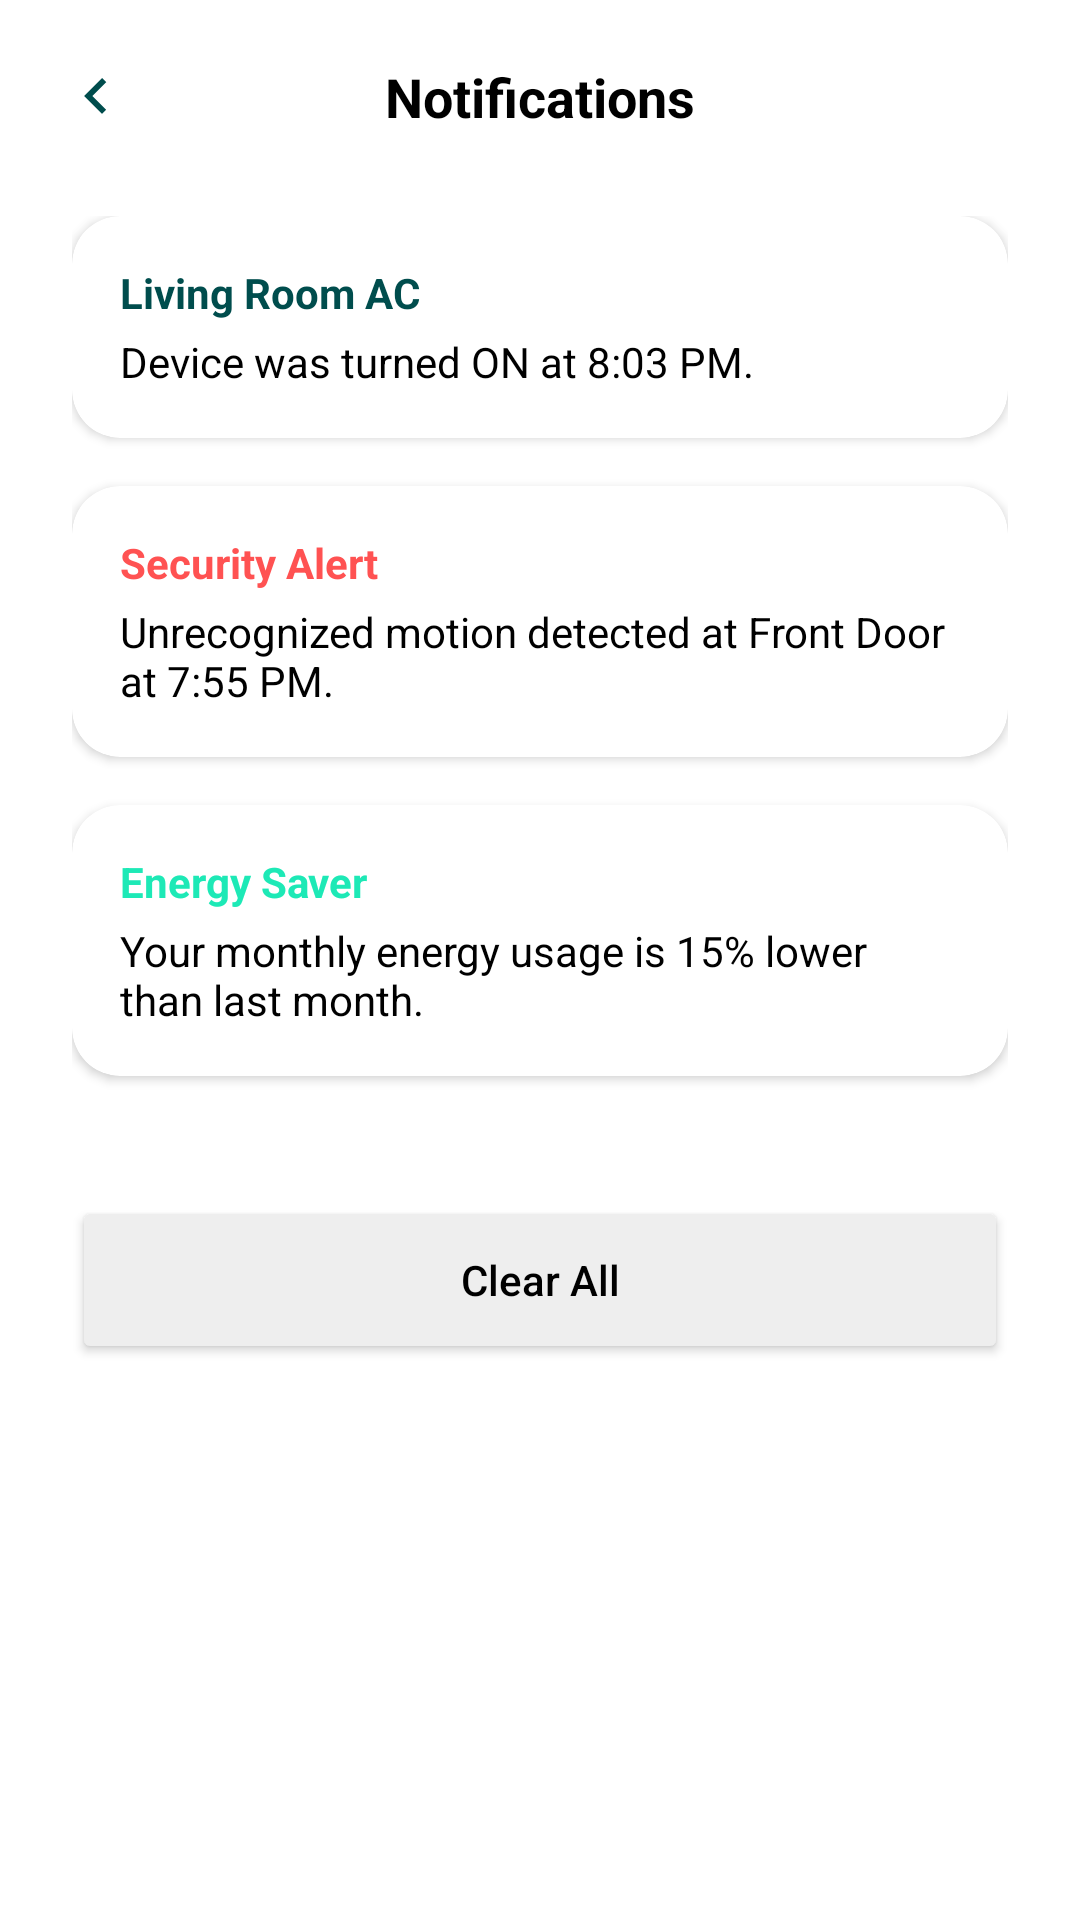

Layout XML and referenced resources for this Android screen:
<!-- AndroidManifest.xml: application theme Theme.SmartHome -->
<!-- res/layout/activity_account_management.xml -->
<?xml version="1.0" encoding="utf-8"?>
<androidx.constraintlayout.widget.ConstraintLayout xmlns:android="http://schemas.android.com/apk/res/android"
    xmlns:app="http://schemas.android.com/apk/res-auto"
    xmlns:tools="http://schemas.android.com/tools"
    android:layout_width="match_parent"
    android:layout_height="match_parent"
    android:background="@color/white"
    tools:context=".AccountManagementActivity">

    
    <ImageView
        android:id="@+id/btn_close_account"
        android:layout_width="32dp"
        android:layout_height="32dp"
        android:layout_marginTop="16dp"
        android:layout_marginStart="16dp"
        android:padding="4dp"
        android:src="@drawable/ic_arrow_back"
        app:layout_constraintStart_toStartOf="parent"
        app:layout_constraintTop_toTopOf="parent"
        app:tint="@color/primary_teal" />

    <TextView
        android:layout_width="wrap_content"
        android:layout_height="wrap_content"
        android:text="Notifications"
        android:textColor="@color/black"
        android:textSize="18sp"
        android:textStyle="bold"
        app:layout_constraintBottom_toBottomOf="@+id/btn_close_account"
        app:layout_constraintEnd_toEndOf="parent"
        app:layout_constraintStart_toStartOf="parent"
        app:layout_constraintTop_toTopOf="@+id/btn_close_account" />

    
    <androidx.core.widget.NestedScrollView
        android:layout_width="match_parent"
        android:layout_height="0dp"
        android:layout_marginTop="24dp"
        app:layout_constraintBottom_toBottomOf="parent"
        app:layout_constraintTop_toBottomOf="@id/btn_close_account">

        <LinearLayout
            android:id="@+id/ll_notification_list"
            android:layout_width="match_parent"
            android:layout_height="wrap_content"
            android:orientation="vertical"
            android:paddingHorizontal="24dp">

            
            <androidx.cardview.widget.CardView
                android:layout_width="match_parent"
                android:layout_height="wrap_content"
                android:layout_marginBottom="16dp"
                app:cardCornerRadius="16dp"
                app:cardElevation="2dp">
                <LinearLayout
                    android:layout_width="match_parent"
                    android:layout_height="wrap_content"
                    android:orientation="vertical"
                    android:padding="16dp">
                    <TextView
                        android:layout_width="wrap_content"
                        android:layout_height="wrap_content"
                        android:text="Living Room AC"
                        android:textColor="@color/primary_teal"
                        android:textStyle="bold" />
                    <TextView
                        android:layout_width="wrap_content"
                        android:layout_height="wrap_content"
                        android:layout_marginTop="4dp"
                        android:text="Device was turned ON at 8:03 PM."
                        android:textColor="@color/black" />
                </LinearLayout>
            </androidx.cardview.widget.CardView>

            
            <androidx.cardview.widget.CardView
                android:layout_width="match_parent"
                android:layout_height="wrap_content"
                android:layout_marginBottom="16dp"
                app:cardCornerRadius="16dp"
                app:cardElevation="2dp">
                <LinearLayout
                    android:layout_width="match_parent"
                    android:layout_height="wrap_content"
                    android:orientation="vertical"
                    android:padding="16dp">
                    <TextView
                        android:layout_width="wrap_content"
                        android:layout_height="wrap_content"
                        android:text="Security Alert"
                        android:textColor="#FF5252"
                        android:textStyle="bold" />
                    <TextView
                        android:layout_width="wrap_content"
                        android:layout_height="wrap_content"
                        android:layout_marginTop="4dp"
                        android:text="Unrecognized motion detected at Front Door at 7:55 PM."
                        android:textColor="@color/black" />
                </LinearLayout>
            </androidx.cardview.widget.CardView>

            
            <androidx.cardview.widget.CardView
                android:layout_width="match_parent"
                android:layout_height="wrap_content"
                android:layout_marginBottom="16dp"
                app:cardCornerRadius="16dp"
                app:cardElevation="2dp">
                <LinearLayout
                    android:layout_width="match_parent"
                    android:layout_height="wrap_content"
                    android:orientation="vertical"
                    android:padding="16dp">
                    <TextView
                        android:layout_width="wrap_content"
                        android:layout_height="wrap_content"
                        android:text="Energy Saver"
                        android:textColor="@color/accent_green"
                        android:textStyle="bold" />
                    <TextView
                        android:layout_width="wrap_content"
                        android:layout_height="wrap_content"
                        android:layout_marginTop="4dp"
                        android:text="Your monthly energy usage is 15% lower than last month."
                        android:textColor="@color/black" />
                </LinearLayout>
            </androidx.cardview.widget.CardView>

            <Button
                android:id="@+id/btn_clear_notifications"
                android:layout_width="match_parent"
                android:layout_height="56dp"
                android:layout_marginTop="24dp"
                android:backgroundTint="#EEEEEE"
                android:text="Clear All"
                android:textColor="@color/black"
                android:textAllCaps="false"
                app:cornerRadius="12dp" />

        </LinearLayout>
    </androidx.core.widget.NestedScrollView>

</androidx.constraintlayout.widget.ConstraintLayout>
<!-- resources referenced by this layout -->
<resources>
  <color name="accent_green">#1DE9B6</color>
  <color name="black">#000000</color>
  <color name="primary_teal">#004D4D</color>
  <color name="white">#FFFFFF</color>
  <!-- drawable ic_arrow_back (drawable) -->
  <vector xmlns:android="http://schemas.android.com/apk/res/android"
      android:width="24dp"
      android:height="24dp"
      android:viewportWidth="24"
      android:viewportHeight="24">
    <path
        android:pathData="M15.41,16.59L10.83,12L15.41,7.41L14,6L8,12L14,18L15.41,16.59Z"
        android:fillColor="#000000"/>
  </vector>
  <style name="Theme.SmartHome" parent="Base.Theme.SmartHome" />
  <style name="Base.Theme.SmartHome" parent="Theme.MaterialComponents.Light.NoActionBar">
          
          <item name="android:colorBackground">@color/background_light</item>
          <item name="android:windowLightStatusBar">true</item>
          <item name="android:statusBarColor">@color/white</item>
      </style>
  <color name="background_light">#F5F7F7</color>
</resources>
